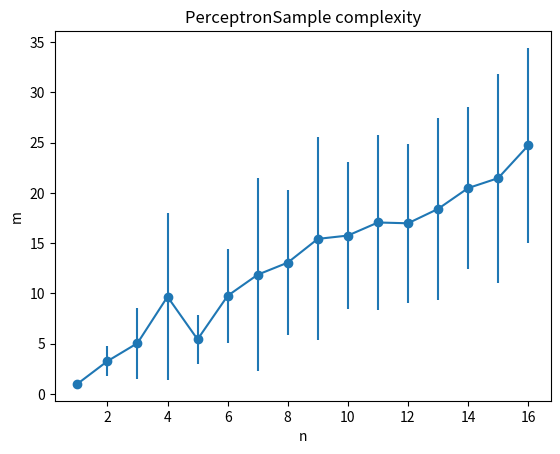

Generate this figure with matplotlib:
"""
Specify Method for
- train: Train the parameters
- predict: Predict the parameters
- reset: Init the parameters (i.e. shape / init value)
and the classifier class will do the rest

i.e.
linear_classifier = Linear_Classifier()
linear_classifier.get_min_m()
"""

import numpy as np
import matplotlib.pyplot as plt


def generate_data_set(n=10, m=100, choice=(-1, 1)):
    # shape (m, n)
    return np.random.choice(choice, (m, n))


class Classifier:
    def __init__(self):
        self.total_run = 100  # total number of run for choose n, result of m is average out
        self.dim = -1
        self.data = -1
        self.min_acc = 0.9  # generalisation error

    def gen_data(self, max_m=1000, n=10, choice=(-1, 1)):
        # and set up corresponding shape
        self.dim = n
        self.data = np.random.choice(choice, (max_m, n))

    def train(self, m):
        # Change the weight here
        raise NotImplementedError

    def predict(self, test_set):
        # return the predicted label here (m, 1)
        raise NotImplementedError

    def reset(self, n):
        # Reset all parameters
        raise NotImplementedError

    def get_acc_test(self, input_samples):
        return np.sum(self.predict(input_samples) == input_samples[:, [0]]) / input_samples.shape[0]

    def get_min_m(self, test_set, start_m=1, choice=(-1, 1)):
        all_m = []
        for run in range(self.total_run):
            # Each run have different sample
            self.gen_data(2000, self.dim, choice=choice)
            for m in range(1, 2000 + 1):
                # a rough lower bound guess can speed up the process
                if m < start_m:
                    continue

                self.train(m)
                cur_acc = self.get_acc_test(test_set)
                # print("cur m {}, cur run {}, cur acc {}".format(m, run, cur_acc))

                if cur_acc > self.min_acc:
                    all_m.append(m)
                    break
            if run == len(range(self.total_run)):
                raise Exception  # Not enough samples
            self.reset(self.dim)
        return np.mean(all_m), np.std(all_m)


class LinearRegression(Classifier):
    def __init__(self):
        super(LinearRegression, self).__init__()
        self.weight = -1  # not init

    def train(self, m=10):
        self.weight = np.zeros((self.dim, 1))
        x_pinv = np.linalg.pinv(self.data[:m, :])
        self.weight[:, ] = x_pinv @ self.data[:m, [0]]

    def predict(self, input_samples):
        return np.sign(input_samples @ self.weight)

    def reset(self, n):
        self.dim = n
        self.weight = np.zeros((n, 1))


class Winnow(Classifier):
    def __init__(self):
        super(Winnow, self).__init__()
        self.weight = -1  # not init

    def train(self, m=10):
        for cur_sample_idx in range(m):
            cur_data = self.data[cur_sample_idx, :]
            cur_y = self.data[cur_sample_idx, 0]
            y_hat = self.predict(cur_data)
            if y_hat != cur_y:
                temp = np.expand_dims((cur_y - y_hat) * cur_data, axis=1)
                self.weight = np.multiply(self.weight, np.power(2., temp))

    def predict(self, input_samples):
        return (input_samples @ self.weight >= self.dim).astype(int)

    def reset(self, n):
        self.dim = n
        self.weight = np.ones((n, 1))


class OneNN(Classifier):
    def __init__(self):
        super(OneNN, self).__init__()
        self.history = -1  # not init

    def train(self, m=10):
        # TODO: can optimise by checking if there's any duplicate
        self.history = self.data[:m, :]

    def predict(self, input_samples):
        # We can count the number of zeros but it should be clear with norm
        result = np.zeros((input_samples.shape[0], 1))
        all_dist = np.zeros((input_samples.shape[0], self.history.shape[0]))
        for k in range(input_samples.shape[0]):
            all_dist[k, :] = np.linalg.norm(self.history - input_samples[k, :], axis=1)
        all_idx = np.argmin(all_dist, axis=1)
        result = np.expand_dims(self.history[all_idx, [0]], axis=1)
        return result

    def reset(self, n, m=1):
        self.history = np.zeros((m, n))
        self.dim = n


class Perceptron(Classifier):
    def __init__(self):
        super(Perceptron, self).__init__()
        self.weight = -1  # not init

    def train(self, m=10):
        for cur_sample_idx in range(m):
            cur_data = self.data[cur_sample_idx, :]
            cur_y = self.data[cur_sample_idx, 0]
            y_hat = self.predict(cur_data)
            if y_hat != cur_y:
                self.weight = self.weight + cur_y * np.expand_dims(cur_data, axis=1)

    def predict(self, input_samples):
        return np.sign(input_samples @ self.weight)

    def reset(self, n):
        self.dim = n
        self.weight = np.zeros((n, 1))



def sample_complexity(classifier, choice=(-1, 1)):
    n_history = [x + 1 for x in range(16)]
    m_mean_history = []
    m_std_history = []

    for n in n_history:
        # This is our test set to estimate generalisation error
        test_set = generate_data_set(n=n, m=1000, choice=choice)

        classifier.reset(n)

        cur_mean, cur_std = classifier.get_min_m(test_set, start_m=1, choice=choice)

        print("current n: {}, m: {}".format(n, cur_mean))

        m_mean_history.append(cur_mean)
        m_std_history.append(cur_std)

    fig, ax = plt.subplots()
    ax.errorbar(n_history, m_mean_history, yerr=m_std_history, fmt='-o')
    ax.set_xlabel('n')
    ax.set_ylabel('m')
    name = classifier.__class__.__name__
    ax.set_title(name + 'Sample complexity')
    plt.show()
    fig.savefig(name)


if __name__ == "__main__":
    # linear = LinearRegression()
    # sample_complexity(linear)

    # winnow = Winnow()
    # sample_complexity(winnow, choice=(0, 1))

    # oneNN = OneNN()
    # sample_complexity(oneNN)

    perceptron = Perceptron()
    sample_complexity(perceptron)

    # Example training sequence
    # test_data_set = generate_data_set(3, 7)
    # perceptron.reset(3)
    # perceptron.gen_data(1000, 3)
    # perceptron.train(10)
    # print(perceptron.get_acc_test(test_data_set))
    # print(perceptron.predict(test_data_set))
    # print(test_data_set[:, [0]])

